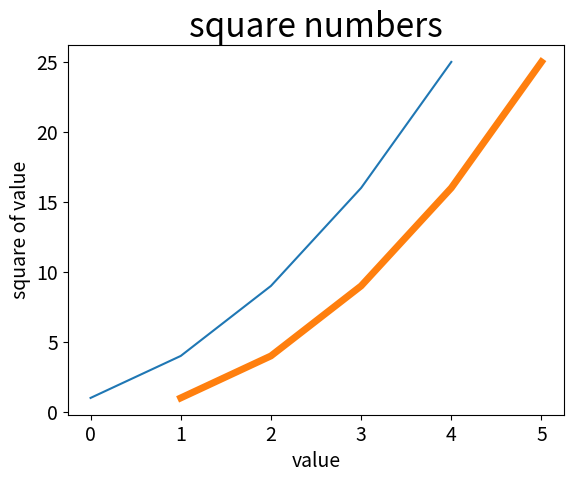

Reproduce this figure in Python.
import matplotlib.pyplot as plt

squares = [1, 4, 9, 16, 25]
plt.plot(squares)  #无需x轴信息 从0开始
plt.savefig('D:\\Python_new\\Python_test\\fn_test_matplotlib\\he.png')
input_values = [1, 2, 3, 4, 5]
plt.plot(input_values, squares, linewidth = 5)
plt.savefig('.\\he2.png')

# 设置图表标题，并给坐标轴加上标签 fontsize字体大小
plt.title("square numbers", fontsize = 24)
plt.xlabel("value", fontsize = 14)
plt.ylabel("square of value", fontsize = 14)
#  设置刻度标记的大小
plt.tick_params(axis = 'both', labelsize = 14)
# plt.show()